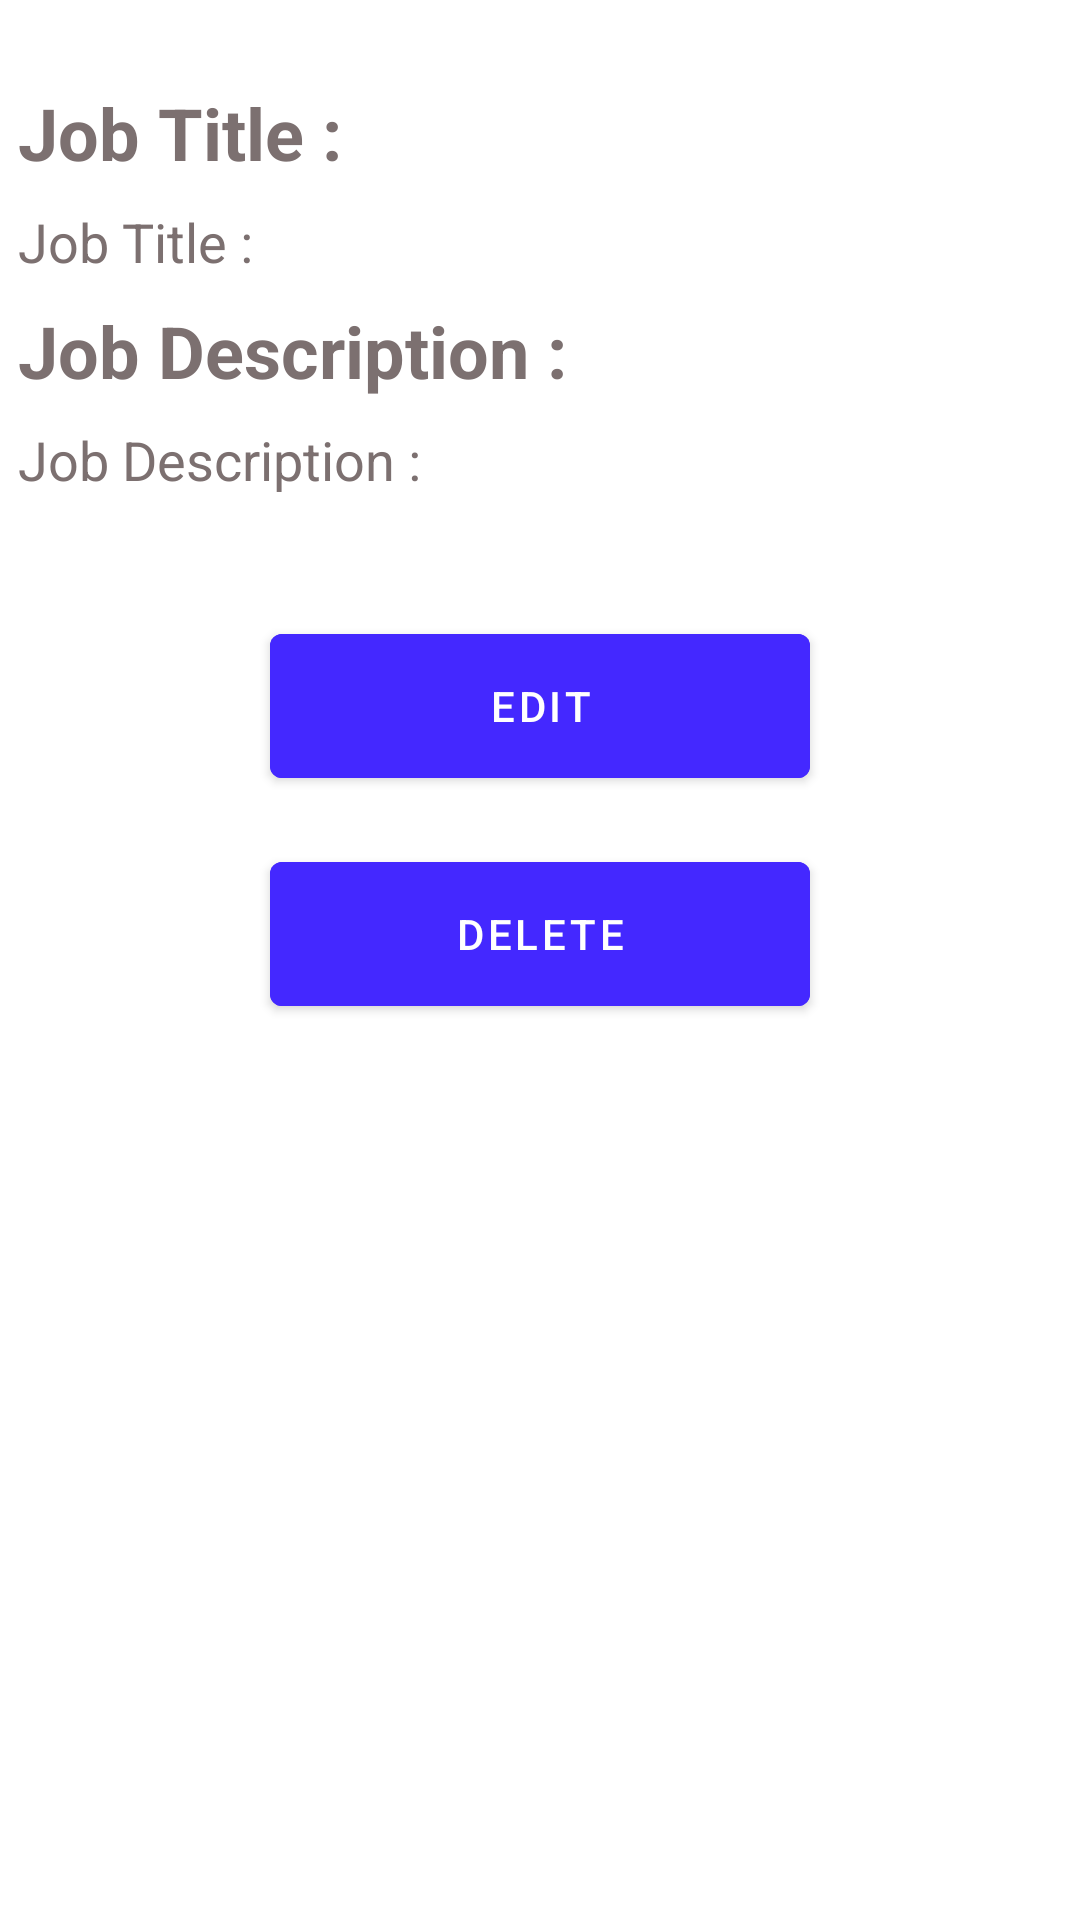

This screen was rendered from an Android layout file. Write that file and the resources it references.
<!-- AndroidManifest.xml: application theme Theme.HireMeQuick002 -->
<!-- res/layout/fragment_job_listing_details.xml -->
<?xml version="1.0" encoding="utf-8"?>
<FrameLayout xmlns:android="http://schemas.android.com/apk/res/android"
    xmlns:tools="http://schemas.android.com/tools"
    android:layout_width="match_parent"
    android:layout_height="match_parent"
    xmlns:app="http://schemas.android.com/apk/res-auto"
    tools:context=".jobListing.jobFragments.JobListingDetailsFragment">

    <androidx.constraintlayout.widget.ConstraintLayout
        android:layout_width="match_parent"
        android:layout_height="match_parent"
        >

        <LinearLayout
            android:id="@+id/playerNameLinL"
            android:layout_width="match_parent"
            android:layout_height="wrap_content"
            app:layout_constraintTop_toTopOf="parent"
            app:layout_constraintStart_toStartOf="parent"
            app:layout_constraintEnd_toEndOf="parent"
            android:orientation="vertical" >

            <com.google.android.material.textview.MaterialTextView
                android:id="@+id/jobTitleDetailMtv"
                android:text="Job Title :"
                android:textSize="24sp"
                android:textStyle="bold"
                android:layout_width="wrap_content"
                android:layout_height="wrap_content"
                android:layout_weight="1"
                android:textAlignment="textStart"
                android:textColor="#7C7070"
                android:layout_marginTop="24dp"
                android:paddingTop="4dp"
                android:layout_marginStart="6dp"
                android:paddingBottom="8dp"
                />

            <com.google.android.material.textview.MaterialTextView
                android:id="@+id/jobTitleDetailEtv"
                android:text="Job Title :"
                android:textSize="18sp"
                android:layout_width="wrap_content"
                android:layout_height="wrap_content"
                android:layout_weight="1"
                android:gravity="start"
                android:textColor="#7C7070"
                android:layout_marginStart="6dp"
                android:paddingBottom="8dp" />

        </LinearLayout>

        <LinearLayout
            android:id="@+id/playerAgeLinL"
            android:layout_width="match_parent"
            android:layout_height="wrap_content"
            app:layout_constraintTop_toBottomOf="@id/playerNameLinL"
            app:layout_constraintStart_toStartOf="parent"
            app:layout_constraintEnd_toEndOf="parent"
            android:orientation="vertical" >

            <com.google.android.material.textview.MaterialTextView
                android:id="@+id/jobDescriptionDetailMtv"
                android:text="Job Description :"
                android:textSize="24sp"
                android:textStyle="bold"
                android:layout_width="wrap_content"
                android:layout_height="wrap_content"
                android:layout_weight="1"
                android:textAlignment="textStart"
                android:textColor="#7C7070"
                android:layout_marginStart="6dp"
                android:paddingBottom="8dp"
                />

            <com.google.android.material.textview.MaterialTextView
                android:id="@+id/jobDescriptionDetailEtv"
                android:text="Job Description :"
                android:textSize="18sp"
                android:layout_width="wrap_content"
                android:layout_height="wrap_content"
                android:layout_weight="1"
                android:gravity="start"
                android:textColor="#7C7070"
                android:layout_marginStart="6dp"
                android:paddingBottom="8dp" />


        </LinearLayout>


        <com.google.android.material.button.MaterialButton
            android:id="@+id/btnPlayerEdit"
            android:layout_width="180dp"
            android:layout_height="60dp"
            android:text="Edit"
            android:backgroundTint="@color/colorAccent"
            android:layout_gravity="center_horizontal"
            android:layout_marginTop="32dp"
            app:layout_constraintEnd_toEndOf="parent"
            app:layout_constraintStart_toStartOf="parent"
            app:layout_constraintTop_toBottomOf="@id/playerAgeLinL"
            />


        <com.google.android.material.button.MaterialButton
            android:id="@+id/btnPlayerDelete"
            android:layout_width="180dp"
            android:layout_height="60dp"
            android:text="Delete"
            android:backgroundTint="@color/colorAccent"
            android:layout_gravity="center_horizontal"
            android:layout_marginTop="16dp"
            app:layout_constraintEnd_toEndOf="parent"
            app:layout_constraintStart_toStartOf="parent"
            app:layout_constraintTop_toBottomOf="@id/btnPlayerEdit" />

    </androidx.constraintlayout.widget.ConstraintLayout>

</FrameLayout>
<!-- resources referenced by this layout -->
<resources>
  <color name="colorAccent">#4428FF</color>
  <style name="Theme.HireMeQuick002" parent="Base.Theme.HireMeQuick002" />
  <style name="Base.Theme.HireMeQuick002" parent="Theme.MaterialComponents.DayNight.DarkActionBar">
          
          
      </style>
</resources>
